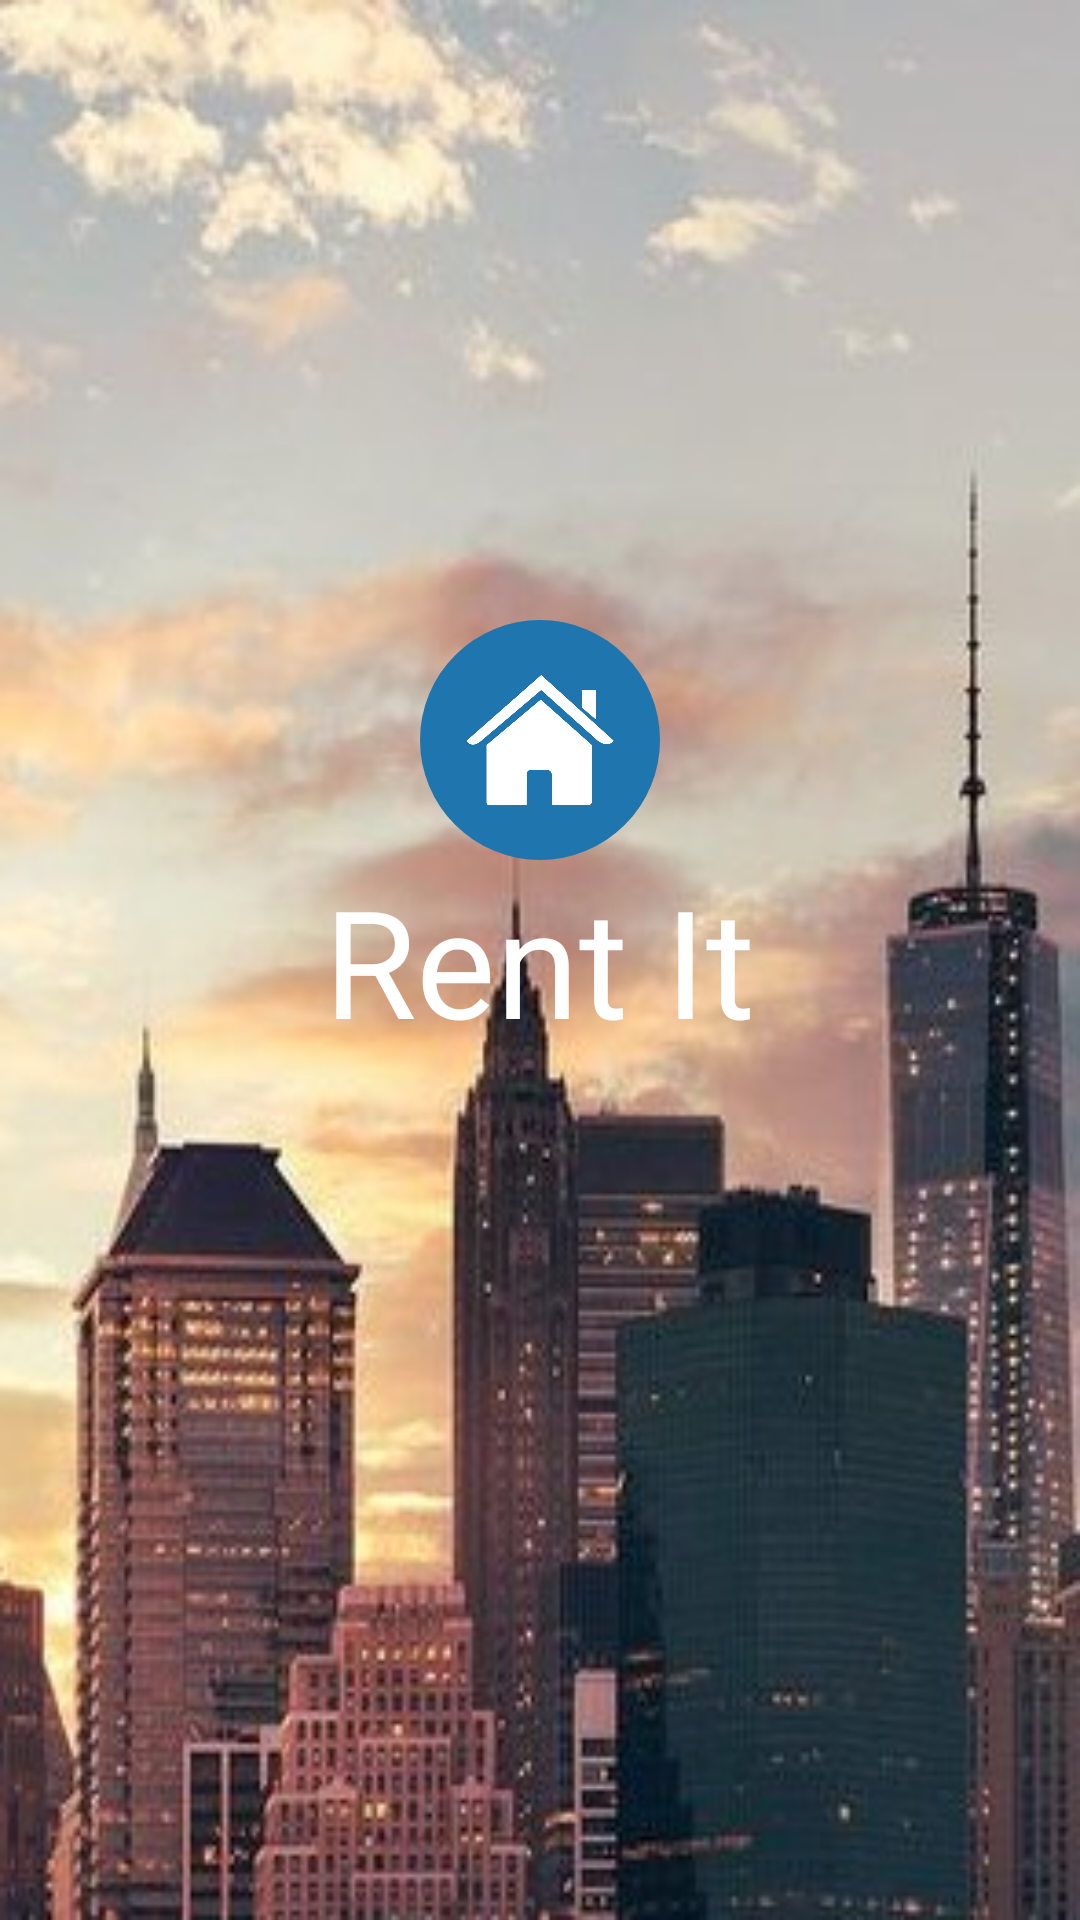

Reconstruct the res/layout file that produces this screen, plus the resources it refers to.
<!-- AndroidManifest.xml: application theme AppTheme -->
<!-- res/layout/start_layout.xml -->
<?xml version="1.0" encoding="utf-8"?>
<RelativeLayout xmlns:android="http://schemas.android.com/apk/res/android"
    android:layout_width="match_parent"
    android:layout_height="match_parent">

    <ImageView
        android:id="@+id/background"
        android:layout_width="match_parent"
        android:layout_height="match_parent"
        android:layout_alignParentStart="true"
        android:layout_alignParentTop="true"
        android:adjustViewBounds="true"
        android:background="@mipmap/home"
        android:scaleType="matrix" />

    <ImageView
        android:id="@+id/app_icon"
        android:layout_width="80dp"
        android:layout_height="80dp"
        android:layout_above="@+id/title"
        android:layout_centerHorizontal="true"
        android:background="@drawable/circle"
        android:padding="15dp"
        android:src="@mipmap/app_logo" />

    <TextView
        android:id="@+id/title"
        android:layout_width="wrap_content"
        android:layout_height="wrap_content"
        android:layout_centerInParent="true"
        android:text="Rent It"
        android:textColor="#fff"
        android:textSize="50sp" />

</RelativeLayout>
<!-- resources referenced by this layout -->
<resources>
  <!-- drawable circle (drawable) -->
  <?xml version="1.0" encoding="utf-8"?>
  <shape xmlns:android="http://schemas.android.com/apk/res/android">
      <corners android:radius="40dp"/>
      <solid android:color="#1f75ad"/>
  </shape>
  <!-- mipmap app_logo: png bitmap (mipmap-mdpi, 8781 bytes) -->
  <!-- mipmap home: jpg bitmap (mipmap-mdpi, 59686 bytes) -->
  <style name="AppTheme" parent="Theme.AppCompat.Light.DarkActionBar">
          
          <item name="colorPrimary">@color/colorPrimary</item>
          <item name="colorPrimaryDark">@color/colorPrimaryDark</item>
          <item name="colorAccent">@color/colorAccent</item>
      </style>
  <!-- not gathered from this repository: default colours our renderer supplied (Android Studio template values) -->
  <color name="colorPrimary">#FF6200EE</color>
  <color name="colorPrimaryDark">#FF3700B3</color>
  <color name="colorAccent">#FF03DAC5</color>
</resources>
